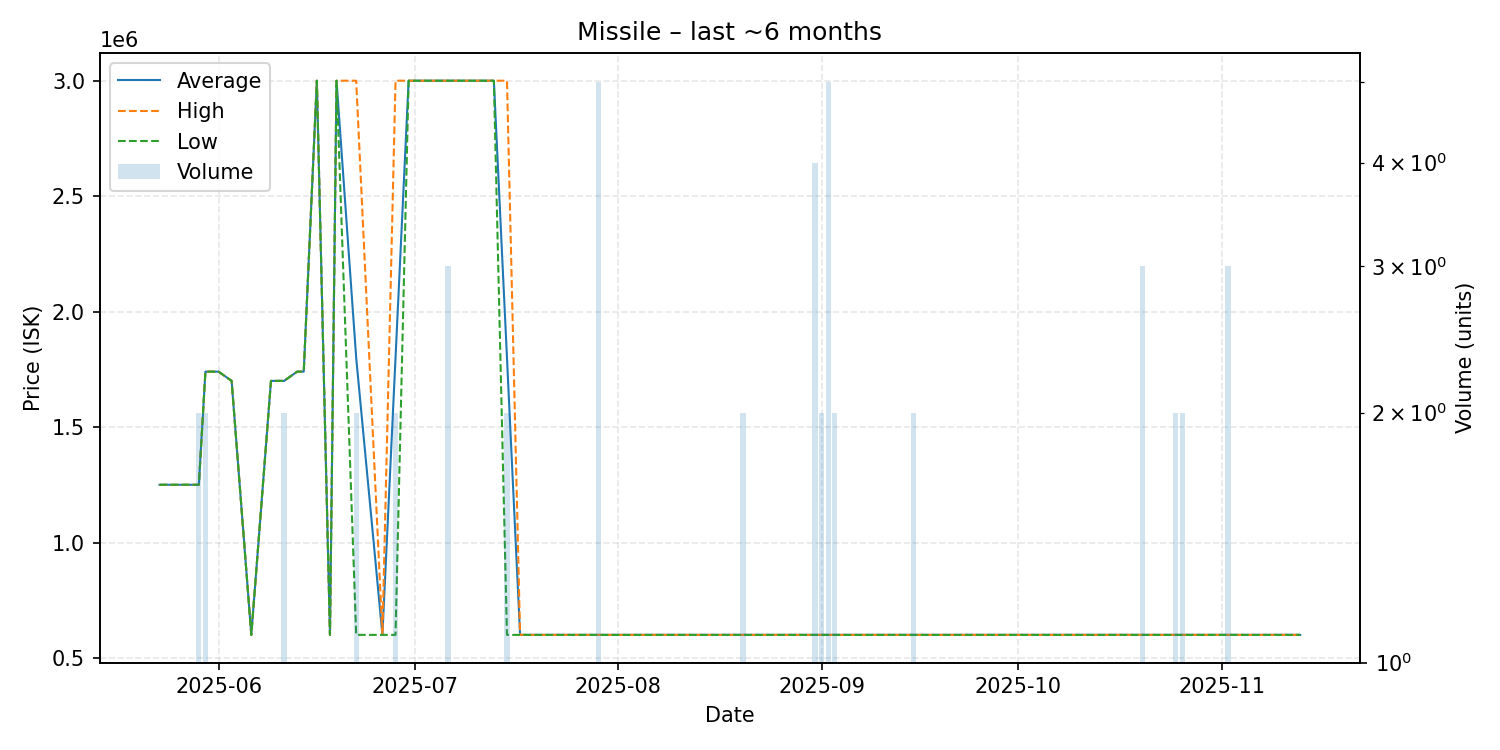

Source data for this figure (header and first rows):
date, average, highest, lowest, order_count, volume
2025-05-23, 1250000, 1250000, 1250000, 1, 1
2025-05-25, 1250000, 1250000, 1250000, 1, 1
2025-05-29, 1250000, 1250000, 1250000, 1, 2
2025-05-30, 1740000, 1740000, 1740000, 2, 2
2025-06-01, 1740000, 1740000, 1740000, 1, 1
2025-06-03, 1700000, 1700000, 1700000, 1, 1
2025-06-06, 600000, 600000, 600000, 1, 1
2025-06-09, 1700000, 1700000, 1700000, 1, 1
2025-06-10, 1700000, 1700000, 1700000, 1, 1
2025-06-11, 1700000, 1700000, 1700000, 2, 2
2025-06-13, 1740000, 1740000, 1740000, 1, 1
2025-06-14, 1740000, 1740000, 1740000, 1, 1
2025-06-16, 3000000, 3000000, 3000000, 1, 1
2025-06-18, 600000, 600000, 600000, 1, 1
2025-06-19, 3000000, 3000000, 3000000, 1, 1
2025-06-22, 1800000, 3000000, 600000, 2, 2
2025-06-26, 600000, 600000, 600000, 1, 1
2025-06-28, 1800000, 3000000, 600000, 2, 2
2025-06-30, 3000000, 3000000, 3000000, 1, 1
2025-07-06, 3000000, 3000000, 3000000, 2, 3
2025-07-10, 3000000, 3000000, 3000000, 1, 1
2025-07-13, 3000000, 3000000, 3000000, 1, 1
2025-07-15, 1800000, 3000000, 600000, 2, 2
2025-07-17, 600000, 600000, 600000, 1, 1
2025-07-18, 600000, 600000, 600000, 1, 1
2025-07-26, 600000, 600000, 600000, 1, 1
2025-07-29, 600000, 600000, 600000, 1, 5
2025-08-03, 600000, 600000, 600000, 1, 1
2025-08-17, 600000, 600000, 600000, 1, 1
2025-08-20, 600000, 600000, 600000, 2, 2
2025-08-25, 600000, 600000, 600000, 1, 1
2025-08-26, 600000, 600000, 600000, 1, 1
2025-08-31, 600000, 600000, 600000, 4, 4
2025-09-01, 600000, 600000, 600000, 2, 2
2025-09-02, 600000, 600000, 600000, 1, 5
2025-09-03, 600000, 600000, 600000, 2, 2
2025-09-06, 600000, 600000, 600000, 1, 1
2025-09-08, 600000, 600000, 600000, 1, 1
2025-09-14, 600000, 600000, 600000, 1, 1
2025-09-15, 600000, 600000, 600000, 2, 2
2025-10-01, 600000, 600000, 600000, 1, 1
2025-10-14, 600000, 600000, 600000, 1, 1
2025-10-20, 600000, 600000, 600000, 2, 3
2025-10-25, 600000, 600000, 600000, 2, 2
2025-10-26, 600000, 600000, 600000, 2, 2
2025-10-27, 600000, 600000, 600000, 1, 1
2025-11-02, 600000, 600000, 600000, 1, 3
2025-11-05, 600000, 600000, 600000, 1, 1
2025-11-08, 600000, 600000, 600000, 1, 1
2025-11-09, 600000, 600000, 600000, 1, 1
2025-11-13, 600000, 600000, 600000, 1, 1
